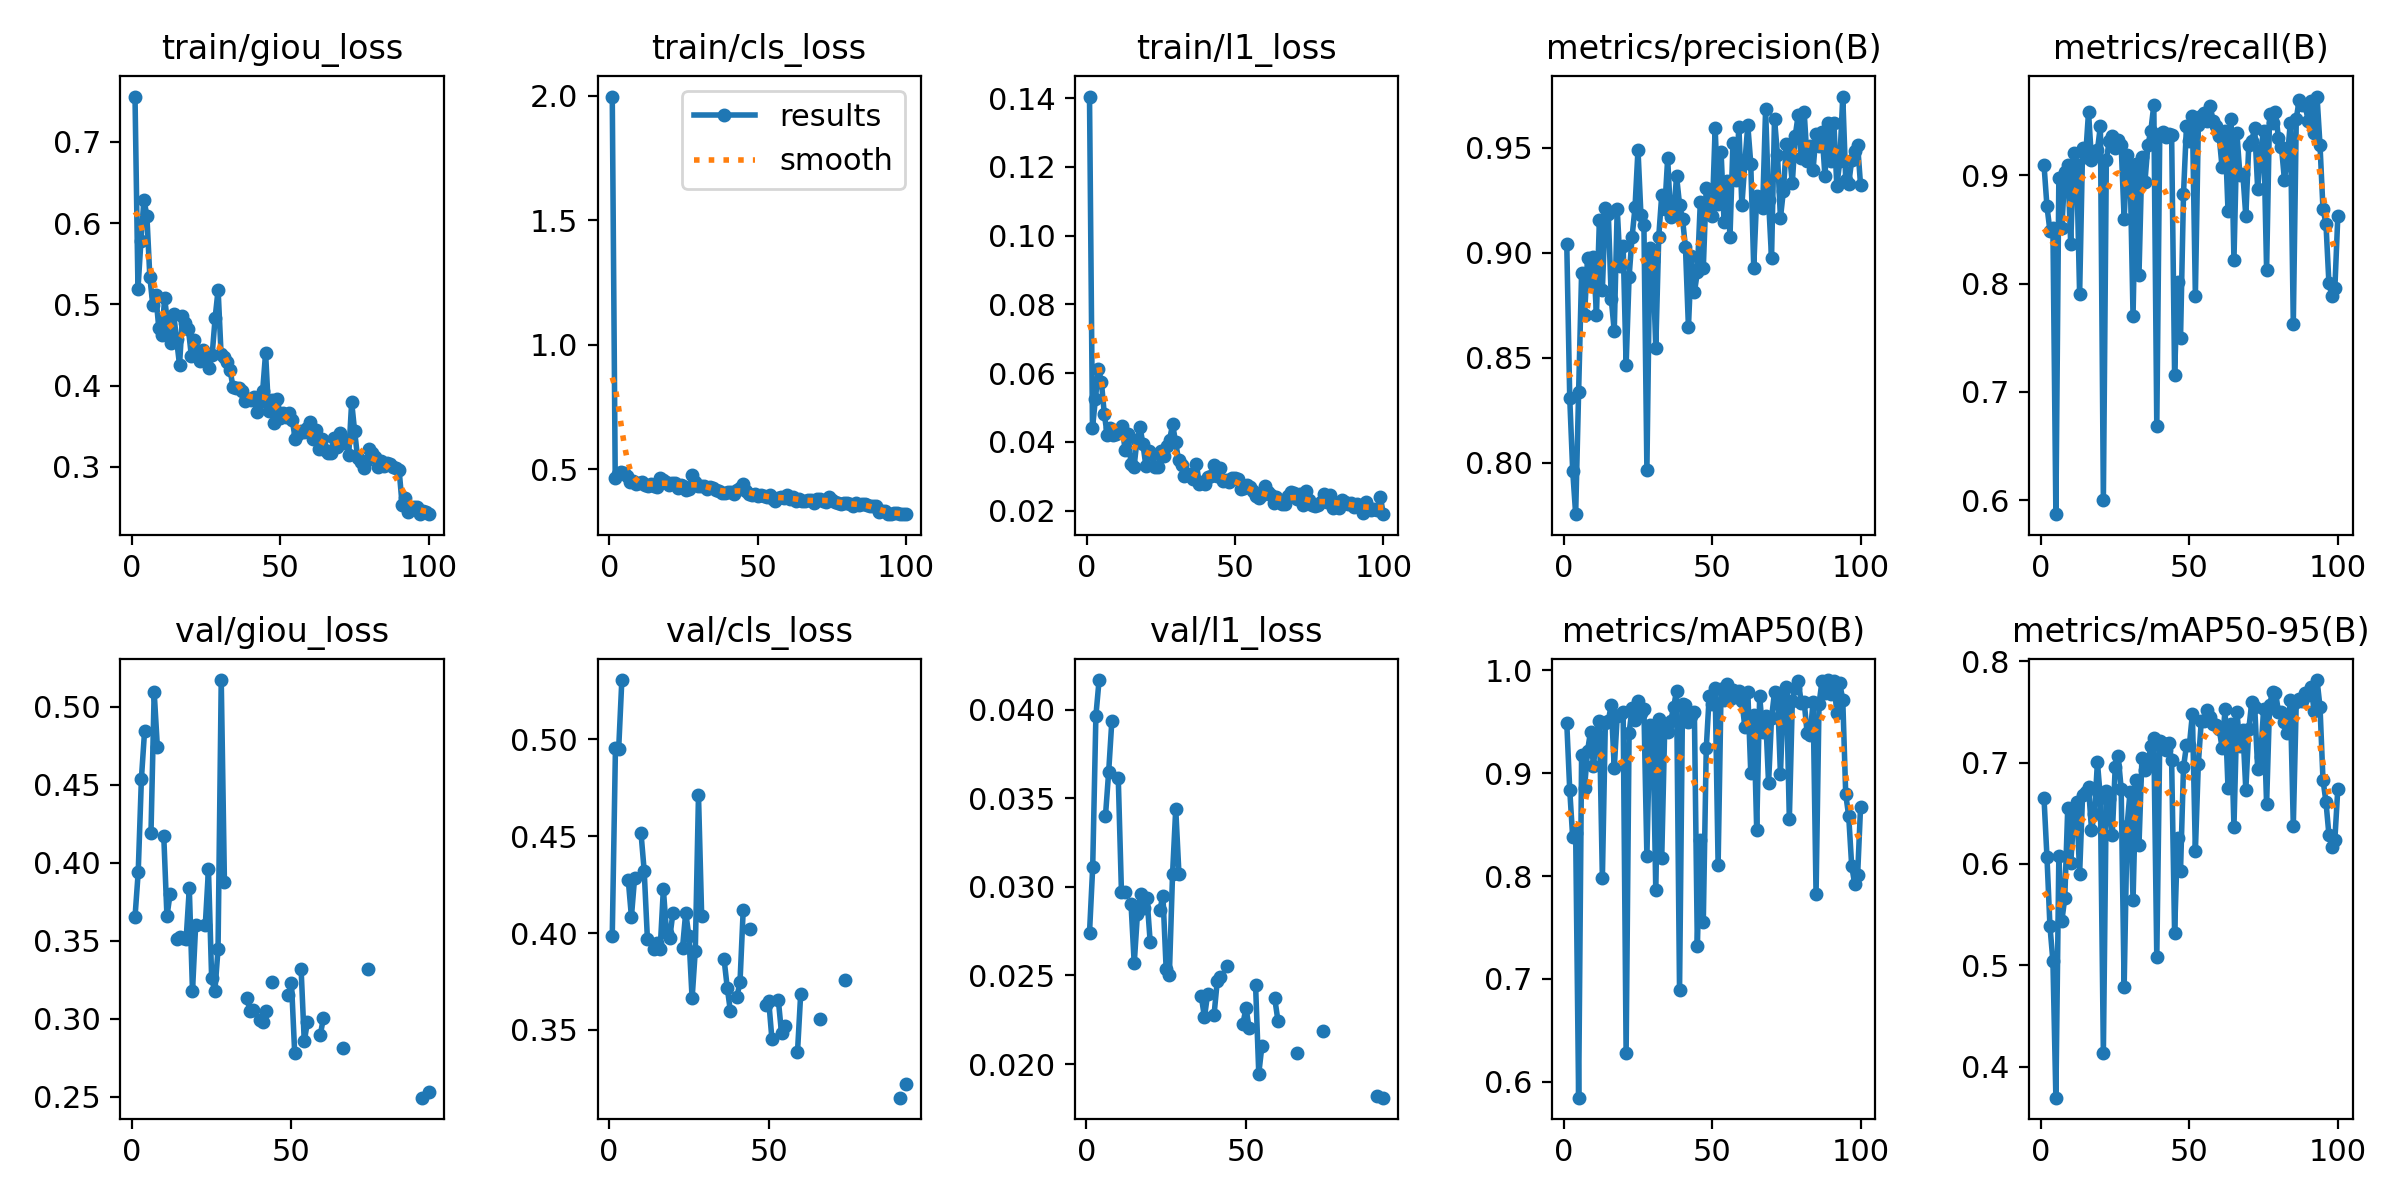

The file beside this chart, header and first rows:
epoch, time, train/giou_loss, train/cls_loss, train/l1_loss, metrics/precision(B), metrics/recall(B), metrics/mAP50(B), metrics/mAP50-95(B), val/giou_loss, val/cls_loss, val/l1_loss, lr/pg0, lr/pg1, lr/pg2
1, 26.39, 0.7557, 1.998, 0.1404, 0.9043, 0.9097, 0.9488, 0.6648, 0.365, 0.3986, 0.02741, 0.0006624, 0.0006624, 0.0006624
2, 52.53, 0.5189, 0.4633, 0.04397, 0.8309, 0.8713, 0.8838, 0.6065, 0.3938, 0.4955, 0.03112, 0.001316, 0.001316, 0.001316
3, 76.63, 0.5783, 0.4798, 0.05253, 0.7962, 0.8488, 0.8375, 0.5386, 0.4537, 0.4947, 0.03967, 0.001956, 0.001956, 0.001956
4, 101.4, 0.6287, 0.4898, 0.06132, 0.7754, 0.851, 0.8419, 0.5041, 0.4846, 0.5305, 0.04168, 0.001941, 0.001941, 0.001941
5, 125.8, 0.609, 0.4866, 0.05746, 0.8339, 0.5869, 0.5847, 0.3693, nan, nan, nan, 0.001921, 0.001921, 0.001921
6, 150.3, 0.5336, 0.4728, 0.04796, 0.8903, 0.8977, 0.9178, 0.6076, 0.4187, 0.4276, 0.03401, 0.001901, 0.001901, 0.001901
7, 175.2, 0.4986, 0.4476, 0.04184, 0.8704, 0.851, 0.8858, 0.5435, 0.5094, 0.4084, 0.0365, 0.001881, 0.001881, 0.001881
8, 200.3, 0.5118, 0.4516, 0.04387, 0.8975, 0.9029, 0.9214, 0.5665, 0.4741, 0.4285, 0.03939, 0.001861, 0.001861, 0.001861
9, 225.5, 0.4713, 0.4393, 0.04183, 0.8861, 0.9097, 0.9401, 0.6554, nan, nan, nan, 0.001842, 0.001842, 0.001842
10, 250.5, 0.4627, 0.4457, 0.04224, 0.8982, 0.8366, 0.9068, 0.6007, 0.4173, 0.4516, 0.03616, 0.001822, 0.001822, 0.001822
11, 274.9, 0.5073, 0.448, 0.04354, 0.8703, 0.921, 0.9371, 0.6448, 0.3656, 0.4321, 0.02973, 0.001802, 0.001802, 0.001802
12, 299.6, 0.4758, 0.4356, 0.04462, 0.9156, 0.9097, 0.9509, 0.6612, 0.3801, 0.3972, 0.02974, 0.001782, 0.001782, 0.001782
13, 324.6, 0.4525, 0.4314, 0.03748, 0.8823, 0.7901, 0.798, 0.5902, nan, nan, nan, 0.001762, 0.001762, 0.001762
14, 349.3, 0.4885, 0.4413, 0.04216, 0.9213, 0.9251, 0.949, 0.6677, 0.3508, 0.3916, 0.02904, 0.001743, 0.001743, 0.001743
15, 375.6, 0.4569, 0.4329, 0.03341, 0.9186, 0.9171, 0.9509, 0.6705, 0.3524, 0.3949, 0.02568, 0.001723, 0.001723, 0.001723
16, 402.4, 0.4254, 0.4276, 0.03267, 0.878, 0.9586, 0.9663, 0.6755, 0.3516, 0.3917, 0.02845, 0.001703, 0.001703, 0.001703
17, 428.9, 0.486, 0.4644, 0.04044, 0.8627, 0.9142, 0.9045, 0.6339, 0.3507, 0.4227, 0.0296, 0.001683, 0.001683, 0.001683
18, 453.8, 0.4773, 0.4564, 0.04435, 0.921, 0.9211, 0.9554, 0.6493, 0.3834, 0.4001, 0.02882, 0.001663, 0.001663, 0.001663
19, 478.1, 0.4694, 0.449, 0.03937, 0.8935, 0.9233, 0.9569, 0.7004, 0.3176, 0.3975, 0.02937, 0.001644, 0.001644, 0.001644
20, 504, 0.4359, 0.437, 0.03287, 0.9032, 0.9458, 0.9595, 0.6647, 0.3602, 0.4105, 0.02689, 0.001624, 0.001624, 0.001624
21, 528, 0.4556, 0.4468, 0.03745, 0.8464, 0.6005, 0.6283, 0.4133, nan, nan, nan, 0.001604, 0.001604, 0.001604
22, 552.1, 0.4376, 0.4463, 0.03631, 0.8885, 0.9142, 0.939, 0.6722, nan, nan, nan, 0.001584, 0.001584, 0.001584
23, 576.1, 0.4299, 0.4237, 0.03265, 0.9074, 0.9323, 0.9629, 0.6637, 0.3598, 0.3923, 0.0287, 0.001564, 0.001564, 0.001564
24, 600.2, 0.4434, 0.4375, 0.03253, 0.9216, 0.9368, 0.9517, 0.6283, 0.3957, 0.4106, 0.02948, 0.001545, 0.001545, 0.001545
25, 624.3, 0.4341, 0.4318, 0.03718, 0.9492, 0.9255, 0.9701, 0.696, 0.3257, 0.3983, 0.02536, 0.001525, 0.001525, 0.001525
26, 648.5, 0.4222, 0.4177, 0.0358, 0.9178, 0.9323, 0.9584, 0.7064, 0.3174, 0.3662, 0.02502, 0.001505, 0.001505, 0.001505
27, 674.4, 0.4379, 0.4204, 0.03881, 0.9131, 0.9278, 0.9618, 0.6741, 0.3446, 0.391, 0.03071, 0.001485, 0.001485, 0.001485
28, 698.5, 0.4834, 0.478, 0.04065, 0.7967, 0.86, 0.8192, 0.4781, 0.5171, 0.4711, 0.03441, 0.001465, 0.001465, 0.001465
29, 722.8, 0.5179, 0.4508, 0.04509, 0.9024, 0.9184, 0.9468, 0.6378, 0.3874, 0.4086, 0.03075, 0.001446, 0.001446, 0.001446
30, 747.7, 0.4387, 0.4325, 0.03991, 0.8959, 0.9074, 0.9451, 0.6714, nan, nan, nan, 0.001426, 0.001426, 0.001426
31, 773.4, 0.4356, 0.4334, 0.03471, 0.8547, 0.7701, 0.786, 0.5639, nan, nan, nan, 0.001406, 0.001406, 0.001406
32, 797.6, 0.429, 0.4338, 0.03319, 0.9077, 0.9107, 0.9525, 0.6829, nan, nan, nan, 0.001386, 0.001386, 0.001386
33, 821.7, 0.4196, 0.4223, 0.02994, 0.9275, 0.8081, 0.8175, 0.6187, nan, nan, nan, 0.001366, 0.001366, 0.001366
34, 846.2, 0.3988, 0.43, 0.03031, 0.9206, 0.9167, 0.943, 0.7045, nan, nan, nan, 0.001347, 0.001347, 0.001347
35, 871, 0.397, 0.4263, 0.0305, 0.9449, 0.8939, 0.9398, 0.693, nan, nan, nan, 0.001327, 0.001327, 0.001327
36, 895.7, 0.3966, 0.4173, 0.02912, 0.9171, 0.9278, 0.9503, 0.6983, 0.3132, 0.3867, 0.02382, 0.001307, 0.001307, 0.001307
37, 920, 0.3937, 0.414, 0.03347, 0.9179, 0.9413, 0.9639, 0.7162, 0.3049, 0.3719, 0.02264, 0.001287, 0.001287, 0.001287
38, 946.3, 0.3804, 0.4035, 0.02786, 0.9365, 0.9652, 0.9801, 0.7238, 0.3055, 0.3596, 0.02398, 0.001267, 0.001267, 0.001267
39, 972.5, 0.3839, 0.4058, 0.02828, 0.923, 0.6682, 0.6892, 0.5077, nan, nan, nan, 0.001248, 0.001248, 0.001248
40, 997, 0.3818, 0.4105, 0.02769, 0.9162, 0.9383, 0.9674, 0.7211, 0.2989, 0.3668, 0.02278, 0.001228, 0.001228, 0.001228
41, 1022, 0.3865, 0.4076, 0.02976, 0.9025, 0.9405, 0.9658, 0.7188, 0.2977, 0.3747, 0.02468, 0.001208, 0.001208, 0.001208
42, 1046, 0.3673, 0.4004, 0.03006, 0.8644, 0.9355, 0.9493, 0.7123, 0.3049, 0.4119, 0.02493, 0.001188, 0.001188, 0.001188
43, 1071, 0.3801, 0.4151, 0.03319, 0.8984, 0.9385, 0.9552, 0.7194, nan, nan, nan, 0.001168, 0.001168, 0.001168
44, 1095, 0.3929, 0.4247, 0.03014, 0.8811, 0.9371, 0.9591, 0.7021, 0.3232, 0.4019, 0.02552, 0.001149, 0.001149, 0.001149
45, 1120, 0.4402, 0.4418, 0.03229, 0.8906, 0.7156, 0.732, 0.5314, nan, nan, nan, 0.001129, 0.001129, 0.001129
46, 1145, 0.3684, 0.4138, 0.02847, 0.924, 0.8014, 0.8352, 0.6254, nan, nan, nan, 0.001109, 0.001109, 0.001109
47, 1169, 0.3821, 0.3999, 0.02882, 0.8925, 0.7497, 0.755, 0.5933, nan, nan, nan, 0.001089, 0.001089, 0.001089
48, 1194, 0.3544, 0.3962, 0.02819, 0.931, 0.8829, 0.9239, 0.6953, nan, nan, nan, 0.001069, 0.001069, 0.001069
49, 1218, 0.3833, 0.4002, 0.02944, 0.9217, 0.9458, 0.9752, 0.7169, 0.3148, 0.3628, 0.02224, 0.00105, 0.00105, 0.00105
50, 1242, 0.3606, 0.3924, 0.02947, 0.9175, 0.9323, 0.9674, 0.7178, 0.3226, 0.3649, 0.02316, 0.00103, 0.00103, 0.00103
51, 1267, 0.3662, 0.3978, 0.02917, 0.9595, 0.9548, 0.9827, 0.7479, 0.278, 0.3452, 0.02201, 0.00101, 0.00101, 0.00101
52, 1292, 0.3608, 0.3913, 0.02638, 0.9234, 0.789, 0.8108, 0.6124, nan, nan, nan, 0.0009902, 0.0009902, 0.0009902
53, 1317, 0.3666, 0.3897, 0.02666, 0.948, 0.9463, 0.9817, 0.6989, 0.3321, 0.3655, 0.02445, 0.0009704, 0.0009704, 0.0009704
54, 1341, 0.3572, 0.3981, 0.02739, 0.9149, 0.9548, 0.9706, 0.7412, 0.2853, 0.3483, 0.01946, 0.0009506, 0.0009506, 0.0009506
55, 1365, 0.3339, 0.3813, 0.02694, 0.934, 0.9581, 0.9863, 0.7407, 0.2979, 0.3521, 0.02104, 0.0009308, 0.0009308, 0.0009308
56, 1389, 0.3406, 0.3744, 0.02568, 0.9077, 0.9503, 0.9717, 0.7522, nan, nan, nan, 0.000911, 0.000911, 0.000911
57, 1415, 0.3435, 0.3859, 0.0243, 0.9521, 0.9639, 0.981, 0.7448, nan, nan, nan, 0.0008912, 0.0008912, 0.0008912
58, 1439, 0.3434, 0.3887, 0.02376, 0.9348, 0.9503, 0.9742, 0.7377, nan, nan, nan, 0.0008714, 0.0008714, 0.0008714
59, 1463, 0.3476, 0.3857, 0.02464, 0.96, 0.9458, 0.9801, 0.7368, 0.2893, 0.3386, 0.0237, 0.0008516, 0.0008516, 0.0008516
60, 1488, 0.3551, 0.3973, 0.02713, 0.9226, 0.9368, 0.9703, 0.7335, 0.3004, 0.3686, 0.02245, 0.0008318, 0.0008318, 0.0008318
... 40 more rows
